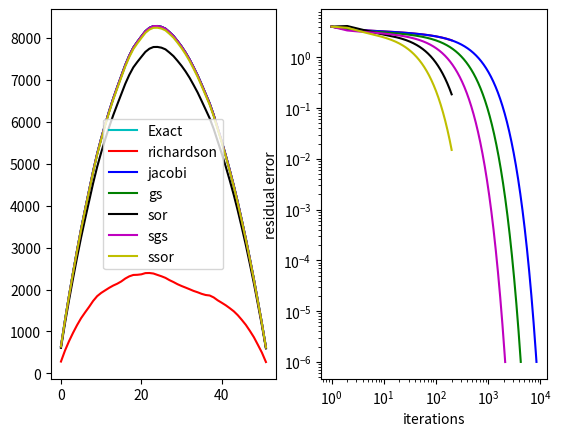

Reproduce this figure in Python.
from __future__ import division
from scipy.sparse import triu, tril, diags
from scipy.sparse.linalg import spsolve
import numpy as np

# Iterative solvers for Ax = b of the type
#   
#   M*x_new = N*x_old + b
#
# for M, N the splits of A such that A = M - N

def richardson(A, b, x0=None, w=1., maxiter=200, tol=1E-6):
    '''(Weighted) Richardson iteration has M = I, N = I - A.'''
    # Start from 0 initial guess
    if x0 is None: x0 = np.zeros(A.shape[1])

    r = b - A.dot(x0)
    residuals = [np.linalg.norm(r)]

    count = 0
    while residuals[-1] > tol and count < maxiter:
        # Update: x = (1-w*A)x0 + w*b
        x0 = x0 - w*A.dot(x0) + w*b
        # Error 
        r = b - A.dot(x0)
        residuals.append(np.linalg.norm(r))
        # Count
        count += 1
    
    converged = residuals[-1] < tol
    n_iters = len(residuals) - 1
    data = {'status': converged, 'iter count': n_iters, 'residuals': residuals}

    return x0, data


def jacobi(A, b, x0=None, maxiter=200, tol=1E-6):
    '''Jacobi iteration has M = D, N = D - A.'''
    # Start from 0 initial guess
    if x0 is None: x0 = np.zeros(A.shape[1])

    r = b - A.dot(x0)
    residuals = [np.linalg.norm(r)]

    D = A.diagonal()
    count = 0
    while residuals[-1] > tol and count < maxiter:
        # Update: Dx = (D-A)*x0 + b
        x0 = (D*x0 - A.dot(x0) + b)/D
        # Error 
        r = b - A.dot(x0)
        residuals.append(np.linalg.norm(r))

        # Count
        count += 1
    
    converged = residuals[-1] < tol
    n_iters = len(residuals) - 1
    data = {'status': converged, 'iter count': n_iters, 'residuals': residuals}

    return x0, data


def sor(A, b, x0=None, w=1., maxiter=200, tol=1E-6, direction='forward'):
    '''
    SOR iteration has M = L + D/w, N = (1/w-1)*D - U for forward
    and M = U + D/w, N = (1/w-1)*D - L for bacward.
    '''
    L, D, U = tril(A, k=-1), diags(A.diagonal(), 0), triu(A, k=1)
    if direction == 'forward':
        M = L + D/w
        N = (1/w - 1)*D - U
    else:
        M = U + D/w
        N = (1/w - 1)*D - L

    # Start from 0 initial guess
    if x0 is None: x0 = np.zeros(A.shape[1])

    r = b - A.dot(x0)
    residuals = [np.linalg.norm(r)]

    count = 0
    while residuals[-1] > tol and count < maxiter:
        # Update
        x0 = spsolve(M, N.dot(x0) + b)
        # Error 
        r = b - A.dot(x0)
        residuals.append(np.linalg.norm(r))
        # Count
        count += 1
    
    converged = residuals[-1] < tol
    n_iters = len(residuals) - 1
    data = {'status': converged, 'iter count': n_iters, 'residuals': residuals}

    return x0, data


def gauss_seidel(A, b, x0=None, maxiter=200, tol=1E-6):
    '''Gauss-Seidel iteration has M = L + D, N = -U.'''
    return sor(A, b, x0=x0, maxiter=maxiter, tol=tol, w=1., direction='forward')


def ssor(A, b, x0=None, w=1., maxiter=200, tol=1E-6):
    '''For symmetric matrices combine forward and backward SOR.'''
    assert is_symmetric(A, tol=1E-6)

    L, D, U = tril(A, k=-1), diags(A.diagonal(), 0), triu(A, k=1)
    # Forward
    MF = L + D/w
    NF = (1/w - 1)*D - U
    # Backward
    MB = U + D/w
    NB = (1/w - 1)*D - L

    # Start from 0 initial guess
    if x0 is None: x0 = np.zeros(A.shape[1])

    r = b - A.dot(x0)
    residuals = [np.linalg.norm(r)]

    count = 0
    while residuals[-1] > tol and count < maxiter:
        # Update
        x0 = spsolve(MF, NF.dot(x0) + b)
        x0 = spsolve(MB, NB.dot(x0) + b)
        # Error 
        r = b - A.dot(x0)
        residuals.append(np.linalg.norm(r))
        # Count
        count += 1
    
    converged = residuals[-1] < tol
    n_iters = len(residuals) - 1
    data = {'status': converged, 'iter count': n_iters, 'residuals': residuals}

    return x0, data


def symmetric_gauss_seidel(A, b, x0=None, maxiter=200, tol=1E-6):
    '''Symmetrix Gauss-Seidel iterations.'''
    assert is_symmetric(A, tol=1E-6)
    return ssor(A, b, x0=x0, maxiter=maxiter, tol=tol, w=1.)


def is_symmetric(A, tol):
    '''Cehck if matrix is symmetric to within tolerance.'''
    x = np.random.rand(A.shape[1])
    return np.linalg.norm(A.dot(x) - A.transpose().dot(x)) < tol
        

# -----------------------------------------------------------------------------


if __name__ == '__main__':
    from scipy.linalg import toeplitz, eigvalsh
    import matplotlib.pyplot as plt
    from scipy.sparse import csr_matrix
   
    # Setup test with sym-pos def matrix
    N = 50
    A = csr_matrix(toeplitz(np.r_[2., -1., np.zeros(N)]))/N
    b = np.random.rand(A.shape[0])
    x_true = spsolve(A, b)

    # Optimal weight for richardson
    ew = eigvalsh(A.toarray())
    lmin, lmax = np.min(ew), np.max(ew)

    methods = {'richardson': (richardson, 2/(lmin+lmax), 'r'),
               'jacobi' : (jacobi, None, 'b'),
               'gs': (gauss_seidel, None, 'g'),
               'sor': (sor, 1.6, 'k'),
               'sgs': (symmetric_gauss_seidel, None, 'm'),
               'ssor': (ssor, 1.6, 'y')}

    maxiter = 10000

    # Compare all
    fig, (ax0, ax1) = plt.subplots(1, 2)
    ax0.plot(range(len(x_true)), x_true, label='Exact', color='c')
    ax1.set_xlabel('iterations')
    ax1.set_ylabel('residual error')

    for method in methods:
        
        call, w, color = methods[method]
        if w is None:
            x, data = call(A, b, maxiter=maxiter)
        else:
            x, data = call(A, b, w=w)
        
        res = data['residuals']
        
        # Compare with spsolve
        ax0.plot(range(len(x)), x, color=color, label=method)
    
        # Convergence history
        ax1.loglog(range(1, len(res)+1), res, color=color)

    ax0.legend(loc='best')
    plt.show()
